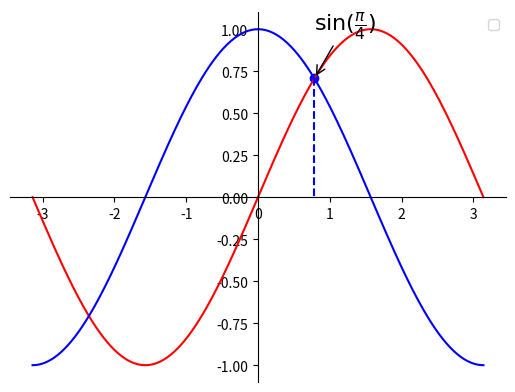

The script that saved this image:
import numpy as np
import matplotlib.pyplot as plt

x = np.linspace(-np.pi, np.pi, 256)

sine = np.sin(x)
cosine = np.cos(x)

plt.plot(x,sine,color="r")
plt.plot(x,cosine,color="b")
#plt.plot(x,x**2)

#Punto
t = np.pi/ 4
plt.plot([t,t],[np.sin(t),0], color ='blue', linewidth=1.5, linestyle="--")
plt.scatter([t,],[np.sin(t),],color="b")

plt.annotate(r"$\sin(\frac{\pi}{4})$" ,fontsize=16, xy=(t,np.sin(t)),xytext=(+0, +35),
             textcoords="offset points",
             arrowprops=dict(arrowstyle="->")
             )

##Axes
ax = plt.gca()
ax.spines["right"].set_color("none")
ax.spines["top"].set_color("none")

#ax.xaxis.set_ticks_position("bottom")
ax.spines["bottom"].set_position(("data",0))

#ax.yaxis.set_ticks_position("left")
ax.spines["left"].set_position(("data",0))


plt.legend()

plt.show()
